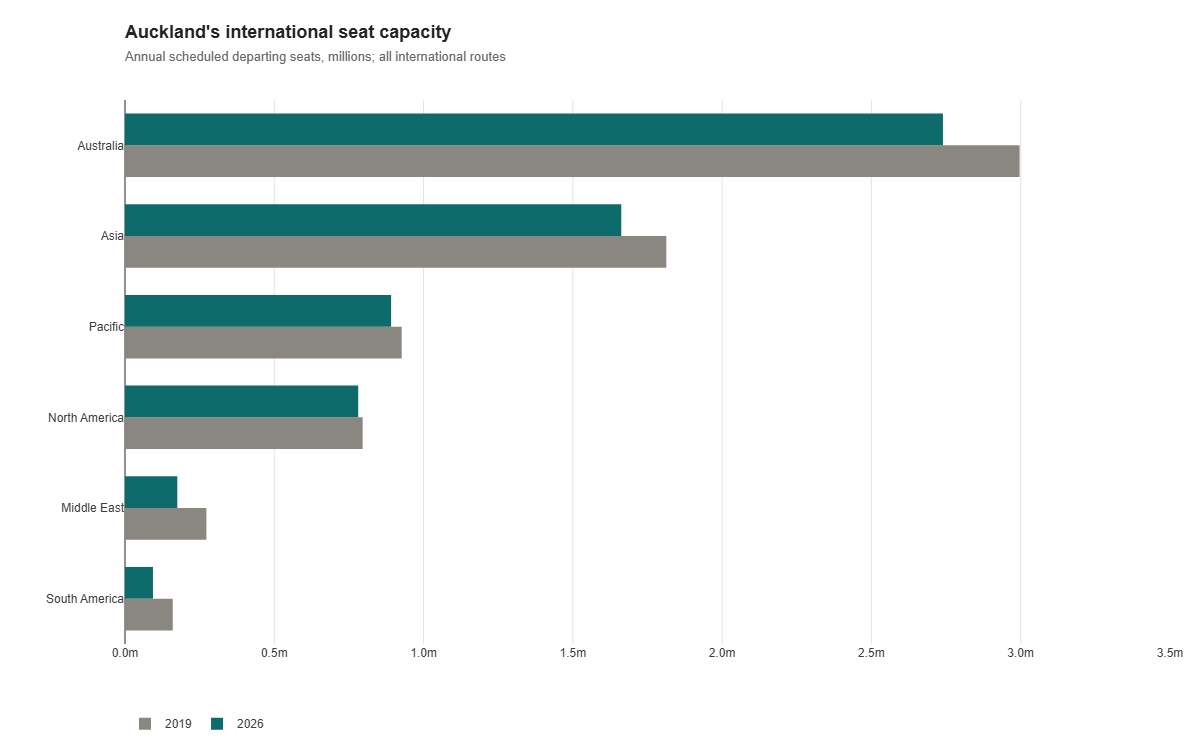

The file beside this chart, header and first rows:
region, seats_2019, seats_2026, change
Australia, 2996243, 2739536, -0.08568
Asia, 1812971, 1662166, -0.08318
Pacific, 926766, 891310, -0.03826
North America, 795888, 781145, -0.01852
Middle East, 272626, 175200, -0.3574
South America, 159997, 93654, -0.4147
